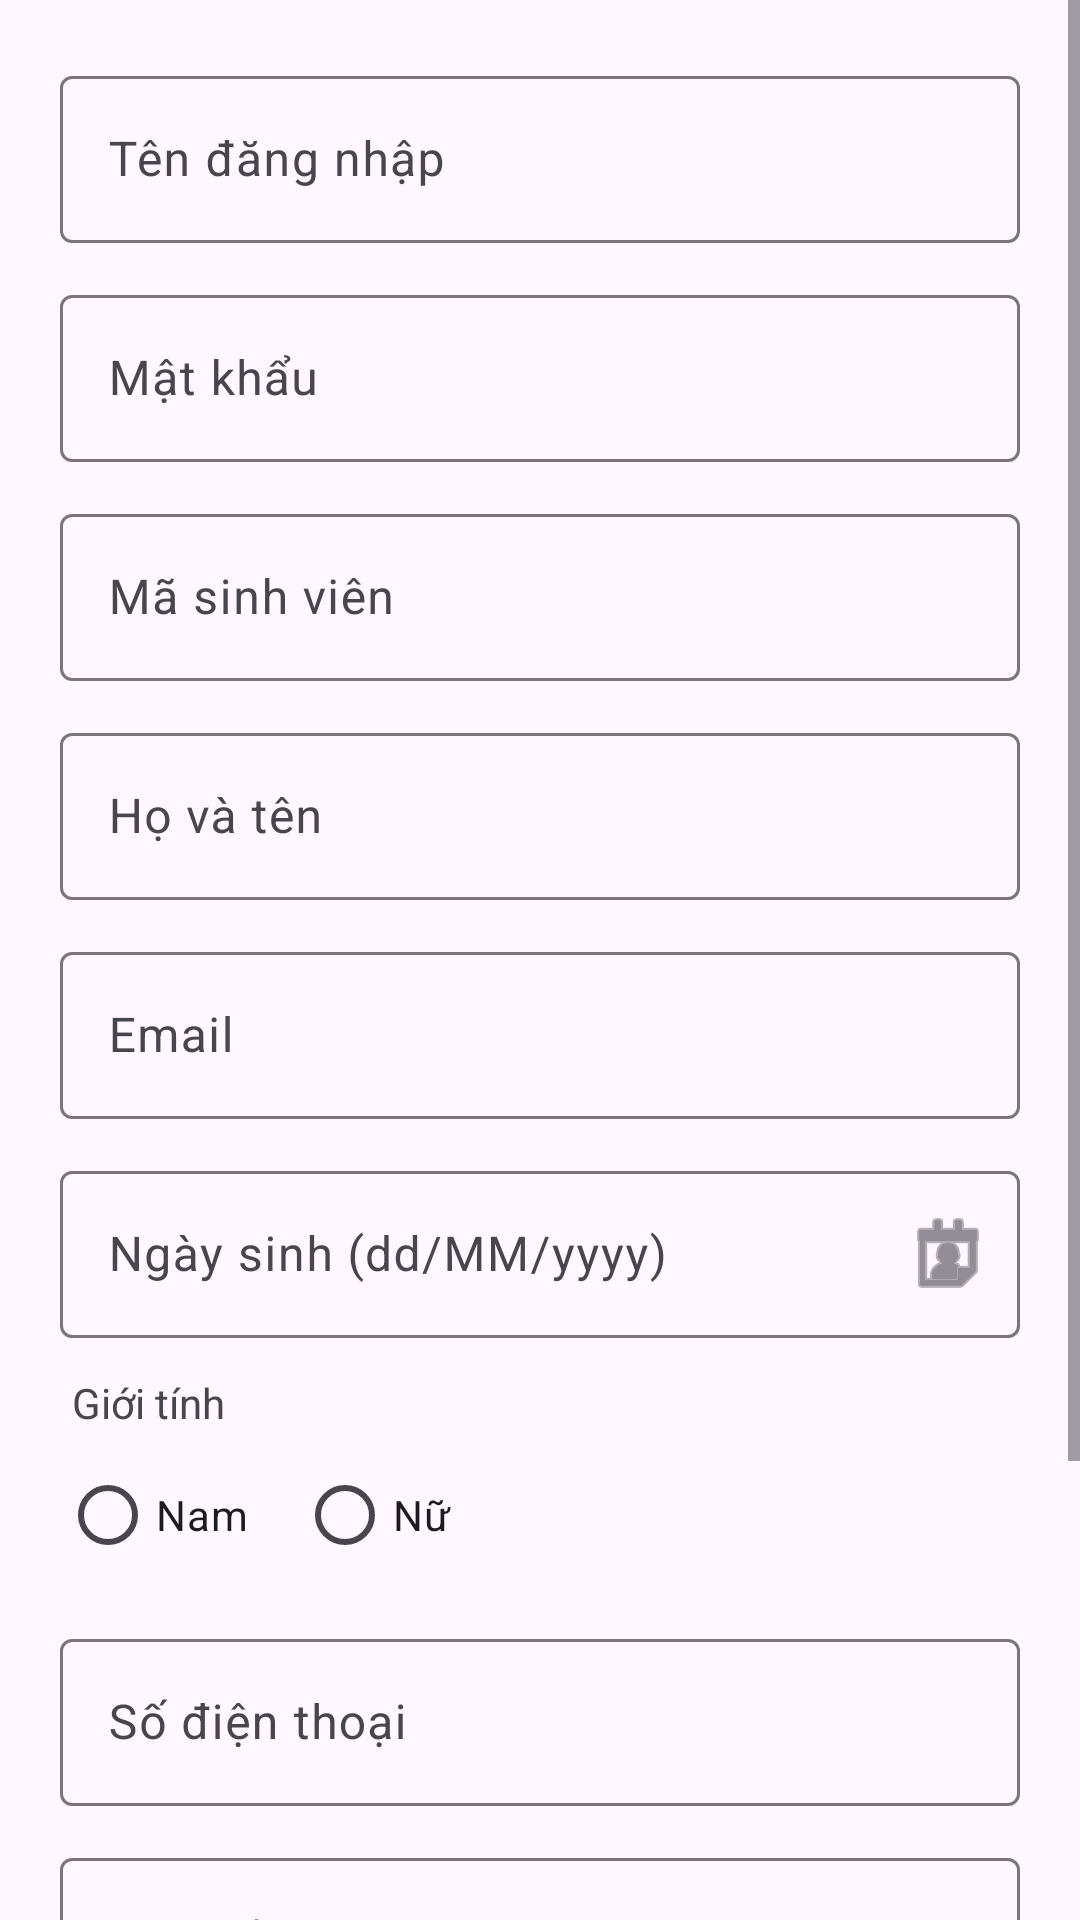

Write the Android layout XML for this screen, with the resource values it uses.
<!-- AndroidManifest.xml: application theme Theme.StarLMS -->
<!-- res/layout/admin_dialog_add_student.xml -->
<?xml version="1.0" encoding="utf-8"?>
<ScrollView xmlns:android="http://schemas.android.com/apk/res/android"
    xmlns:app="http://schemas.android.com/apk/res-auto"
    android:layout_width="match_parent"
    android:layout_height="wrap_content">

    <LinearLayout
        android:layout_width="match_parent"
        android:layout_height="wrap_content"
        android:orientation="vertical"
        android:padding="20dp">

        <com.google.android.material.textfield.TextInputLayout
            android:layout_width="match_parent"
            android:layout_height="wrap_content"
            android:layout_marginBottom="12dp">
            <com.google.android.material.textfield.TextInputEditText
                android:id="@+id/et_username"
                android:layout_width="match_parent"
                android:layout_height="wrap_content"
                android:hint="Tên đăng nhập" />
        </com.google.android.material.textfield.TextInputLayout>

        <com.google.android.material.textfield.TextInputLayout
            android:layout_width="match_parent"
            android:layout_height="wrap_content"
            android:layout_marginBottom="12dp">
            <com.google.android.material.textfield.TextInputEditText
                android:id="@+id/et_password"
                android:layout_width="match_parent"
                android:layout_height="wrap_content"
                android:hint="Mật khẩu"
                android:inputType="textPassword" />
        </com.google.android.material.textfield.TextInputLayout>

        <com.google.android.material.textfield.TextInputLayout
            android:layout_width="match_parent"
            android:layout_height="wrap_content"
            android:layout_marginBottom="12dp">
            <com.google.android.material.textfield.TextInputEditText
                android:id="@+id/et_student_id"
                android:layout_width="match_parent"
                android:layout_height="wrap_content"
                android:hint="Mã sinh viên" />
        </com.google.android.material.textfield.TextInputLayout>

        <com.google.android.material.textfield.TextInputLayout
            android:layout_width="match_parent"
            android:layout_height="wrap_content"
            android:layout_marginBottom="12dp">
            <com.google.android.material.textfield.TextInputEditText
                android:id="@+id/et_full_name"
                android:layout_width="match_parent"
                android:layout_height="wrap_content"
                android:hint="Họ và tên" />
        </com.google.android.material.textfield.TextInputLayout>

        <com.google.android.material.textfield.TextInputLayout
            android:layout_width="match_parent"
            android:layout_height="wrap_content"
            android:layout_marginBottom="12dp">
            <com.google.android.material.textfield.TextInputEditText
                android:id="@+id/et_email"
                android:layout_width="match_parent"
                android:layout_height="wrap_content"
                android:hint="Email"
                android:inputType="textEmailAddress" />
        </com.google.android.material.textfield.TextInputLayout>

        <com.google.android.material.textfield.TextInputLayout
            android:layout_width="match_parent"
            android:layout_height="wrap_content"
            android:layout_marginBottom="12dp"
            app:endIconMode="custom"
            app:endIconDrawable="@android:drawable/ic_menu_my_calendar">
            <com.google.android.material.textfield.TextInputEditText
                android:id="@+id/et_dob"
                android:layout_width="match_parent"
                android:layout_height="wrap_content"
                android:focusable="false"
                android:hint="Ngày sinh (dd/MM/yyyy)" />
        </com.google.android.material.textfield.TextInputLayout>

        <TextView
            android:layout_width="wrap_content"
            android:layout_height="wrap_content"
            android:text="Giới tính"
            android:textAppearance="?android:attr/textAppearanceSmall"
            android:layout_marginStart="4dp"
            android:layout_marginBottom="4dp"/>
        <RadioGroup
            android:id="@+id/rg_gender"
            android:layout_width="match_parent"
            android:layout_height="wrap_content"
            android:orientation="horizontal"
            android:layout_marginBottom="12dp">
            <RadioButton
                android:id="@+id/rb_male"
                android:layout_width="wrap_content"
                android:layout_height="wrap_content"
                android:text="Nam"/>
            <RadioButton
                android:id="@+id/rb_female"
                android:layout_width="wrap_content"
                android:layout_height="wrap_content"
                android:layout_marginStart="16dp"
                android:text="Nữ"/>
        </RadioGroup>

        <com.google.android.material.textfield.TextInputLayout
            android:layout_width="match_parent"
            android:layout_height="wrap_content"
            android:layout_marginBottom="12dp">
            <com.google.android.material.textfield.TextInputEditText
                android:id="@+id/et_phone"
                android:layout_width="match_parent"
                android:layout_height="wrap_content"
                android:hint="Số điện thoại"
                android:inputType="phone" />
        </com.google.android.material.textfield.TextInputLayout>

        <com.google.android.material.textfield.TextInputLayout
            android:layout_width="match_parent"
            android:layout_height="wrap_content"
            android:layout_marginBottom="12dp">
            <com.google.android.material.textfield.TextInputEditText
                android:id="@+id/et_address"
                android:layout_width="match_parent"
                android:layout_height="wrap_content"
                android:hint="Địa chỉ" />
        </com.google.android.material.textfield.TextInputLayout>

        <com.google.android.material.textfield.TextInputLayout
            android:layout_width="match_parent"
            android:layout_height="wrap_content"
            android:layout_marginBottom="12dp">
            <com.google.android.material.textfield.TextInputEditText
                android:id="@+id/et_contact_name"
                android:layout_width="match_parent"
                android:layout_height="wrap_content"
                android:hint="Người liên hệ" />
        </com.google.android.material.textfield.TextInputLayout>

        <com.google.android.material.textfield.TextInputLayout
            android:layout_width="match_parent"
            android:layout_height="wrap_content">
            <com.google.android.material.textfield.TextInputEditText
                android:id="@+id/et_contact_phone"
                android:layout_width="match_parent"
                android:layout_height="wrap_content"
                android:hint="SĐT người liên hệ"
                android:inputType="phone" />
        </com.google.android.material.textfield.TextInputLayout>

    </LinearLayout>
</ScrollView>
<!-- resources referenced by this layout -->
<resources>
  <style name="Theme.StarLMS" parent="Base.Theme.StarLMS" />
  <style name="Base.Theme.StarLMS" parent="Theme.Material3.DayNight.NoActionBar">
          
          
      </style>
</resources>
